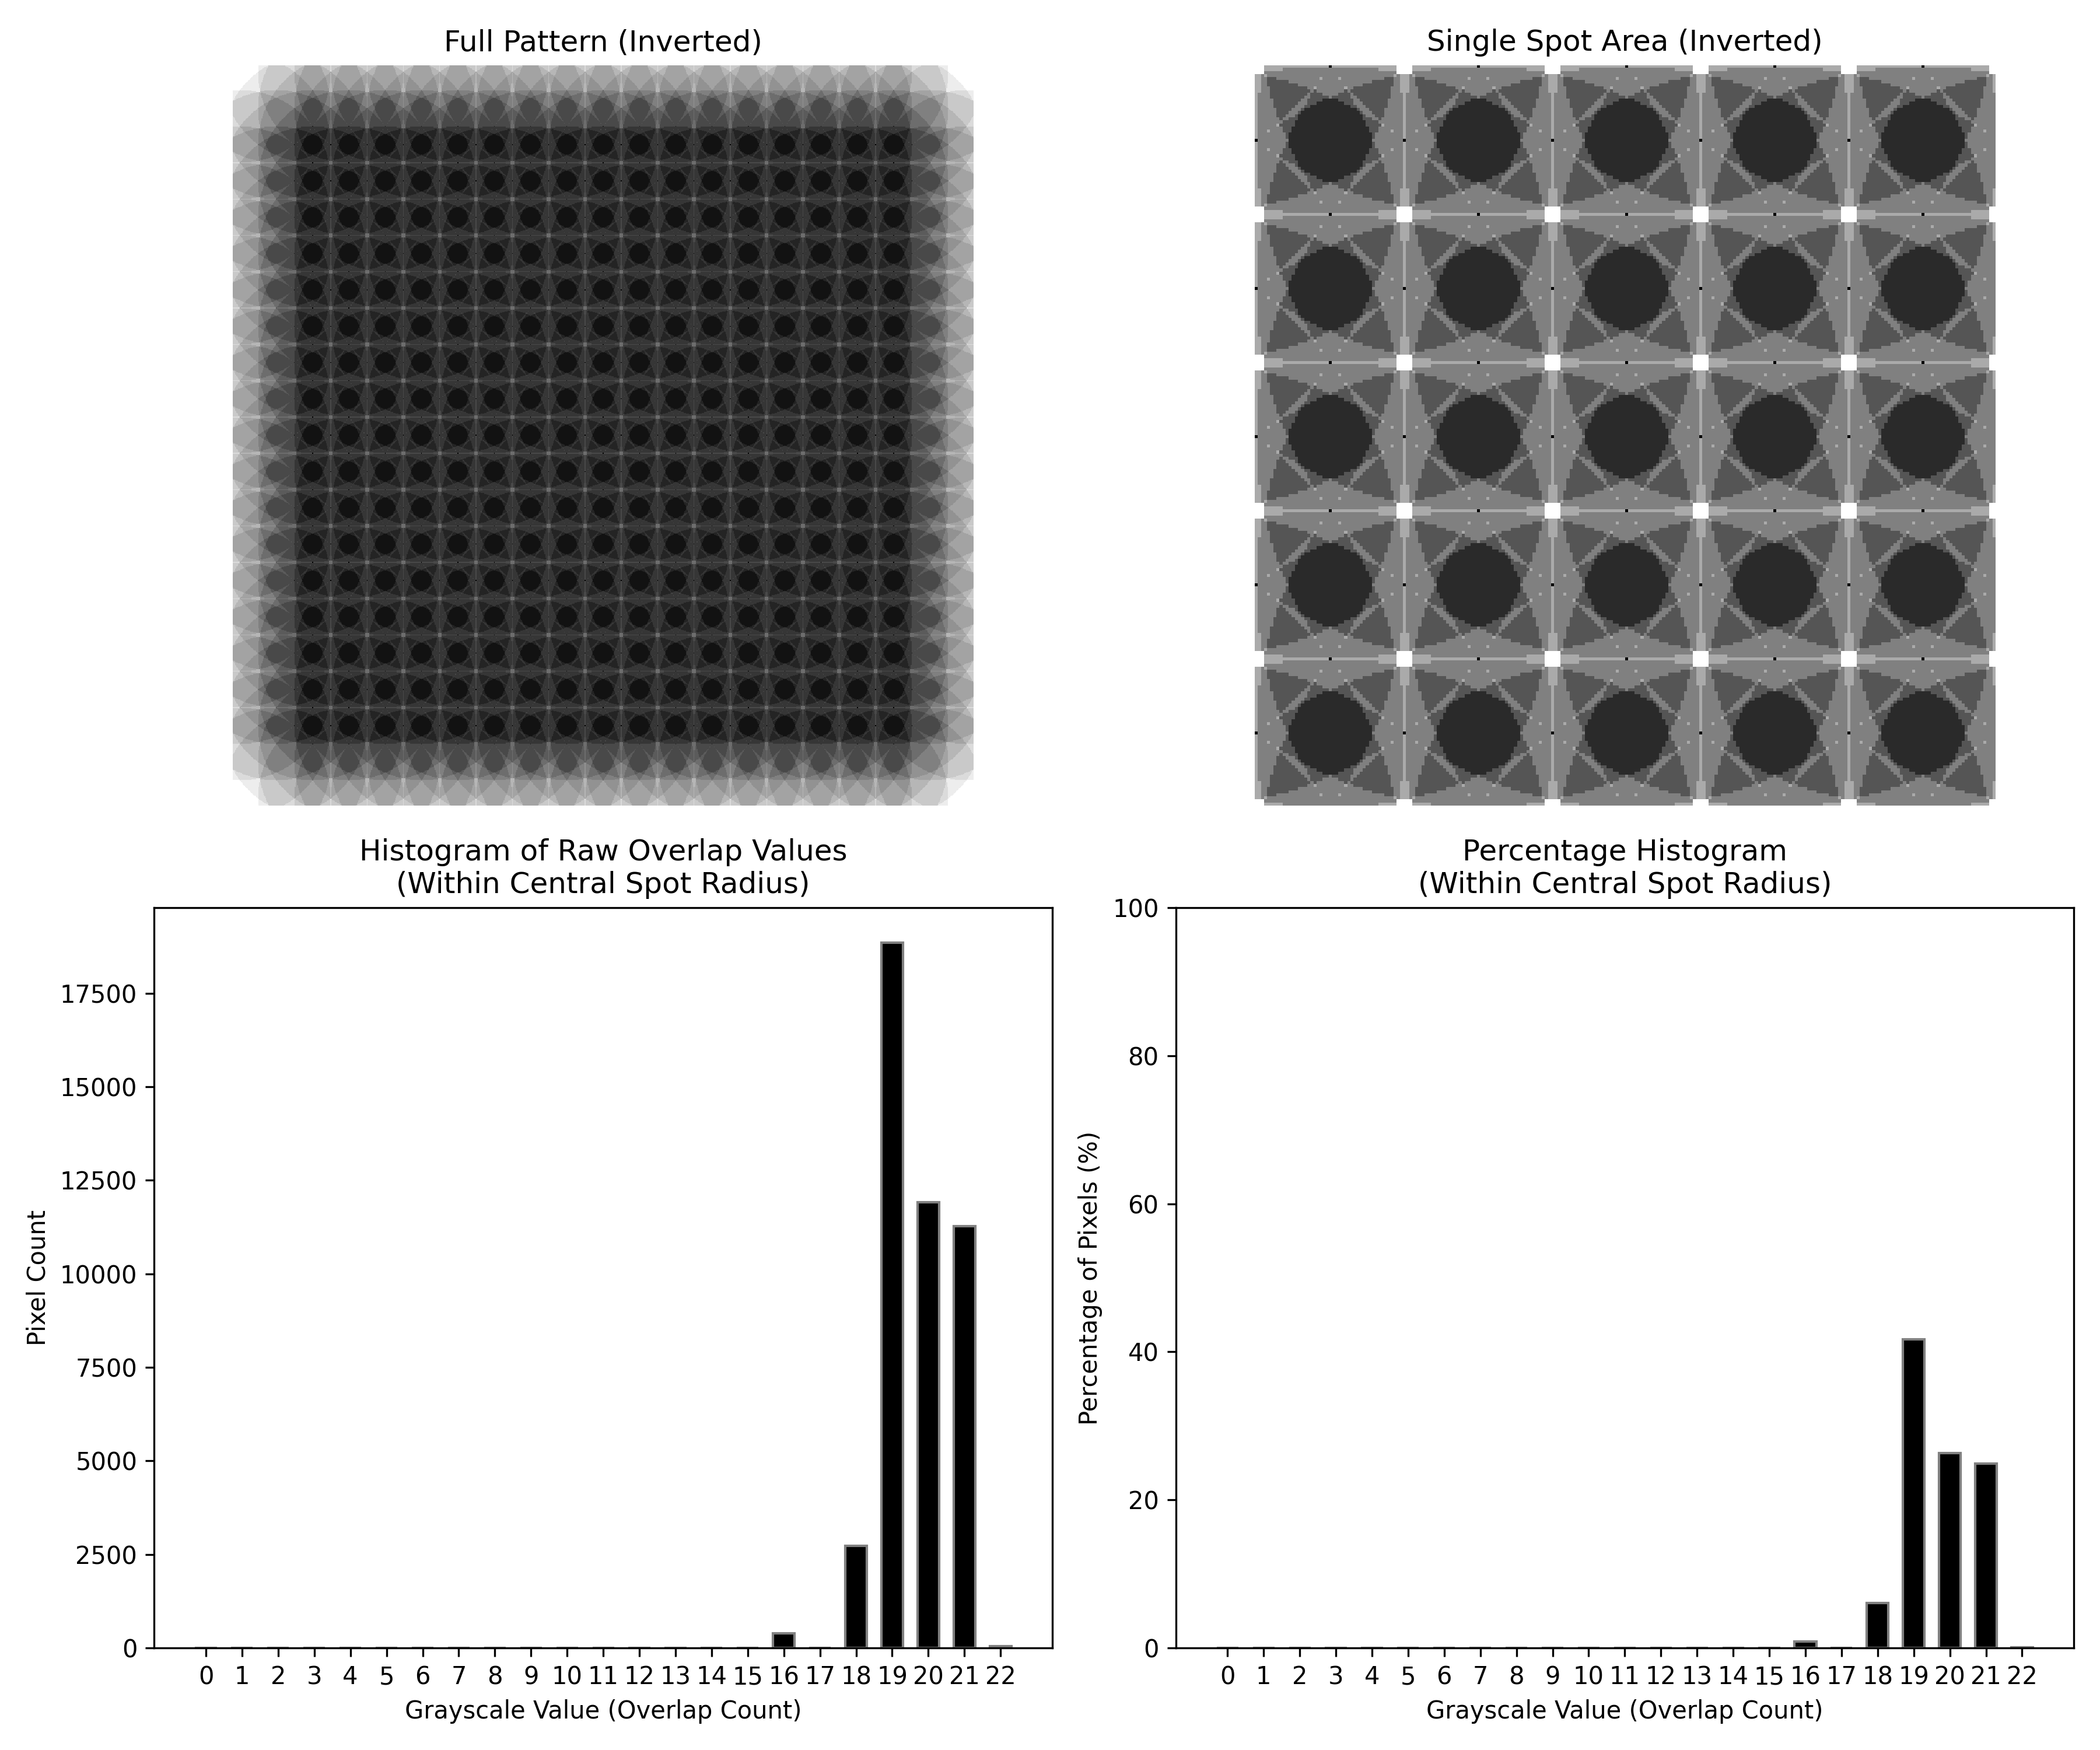

The table this chart was drawn from, first rows:
Overlap Count, Percentage (%)
0, 0.0
1, 0.0
2, 0.0
3, 0.0
4, 0.0
5, 0.0
6, 0.0
7, 0.0
8, 0.0
9, 0.0
10, 0.0
11, 0.0
12, 0.0
13, 0.0
14, 0.0
15, 0.0
16, 0.8845
17, 0.0
18, 6.05
19, 41.68
20, 26.36
21, 24.94
22, 0.09287
